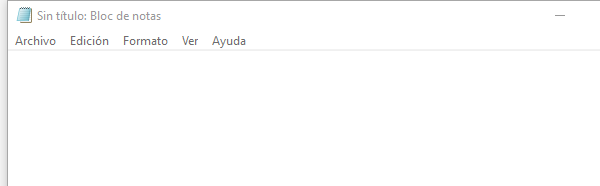
Task: Todo el curso completo de RPA con uipath
Workflow: Main

Step 1: Asociar ventana 'notepad.exe Sin' on the element in window '*Sin título: Bloc de notas' (notepad.exe)
